Run: headless pygame with SDL's dummy video driver; simulated clock (each Clock.tick advances the game by its frame time, no real sleeping); random seed 0; keys injected as events and as key.get_pressed() state; mouse plan: one left click at the window centre at the start of phase 2, then a move to the lower-right quarter at the start of phase 3.
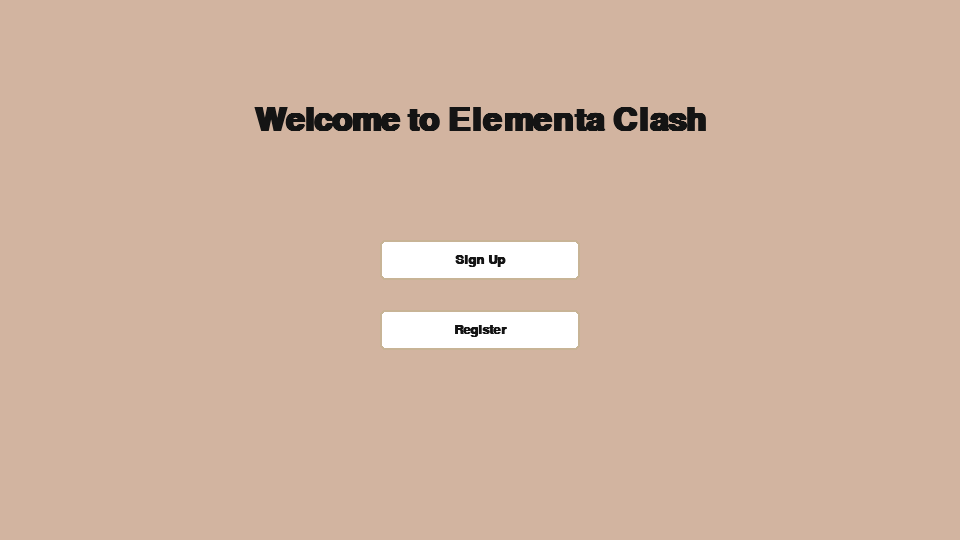
Frame 1 of 4 · flips 1–60 · no input
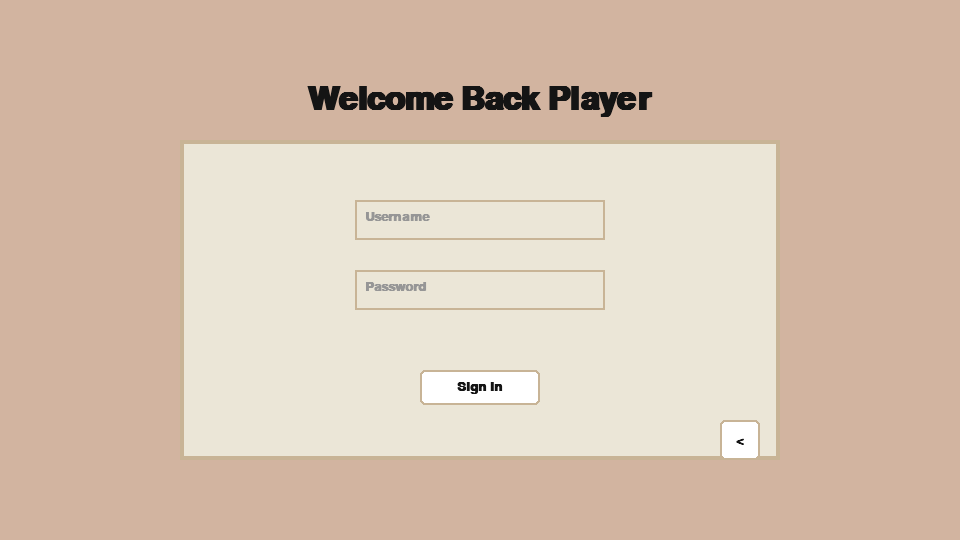
Frame 2 of 4 · flips 61–180 · clicked the window centre · tapped SPACE, RETURN · held RIGHT (→), D
Frame 3 of 4 · flips 181–300 · moved the mouse to the lower-right quarter · held DOWN (↓), S · screen unchanged from frame 2, image omitted
Frame 4 of 4 · flips 301–420 · held LEFT (←), A, UP (↑), W · screen unchanged from frame 3, image omitted

The pygame program that drew these frames:

import pygame
import sys
import random

# --- Constants ---
WIDTH, HEIGHT = 960, 540
FPS = 60

# Colors
BG_COLOR = (210, 180, 160)       # Warm beige/brown background
OVERLAY_COLOR = (235, 230, 215)  # Light beige for forms
OVERLAY_BORDER = (200, 180, 150)
POPUP_COLOR = (240, 240, 245)    # Slightly blueish white for popup
DARK_TEXT = (20, 20, 20)
WHITE = (255, 255, 255)
BTN_HOVER = (230, 230, 230)
INPUT_ACTIVE = (255, 255, 255)
INPUT_INACTIVE = (235, 230, 215)

pygame.init()

# --- UI Classes ---
class Button:
    def __init__(self, x, y, width, height, text, font, action=None):
        self.rect = pygame.Rect(x, y, width, height)
        self.text = text
        self.font = font
        self.action = action
        self.is_hovered = False

    def draw(self, surface):
        color = BTN_HOVER if self.is_hovered else WHITE
        pygame.draw.rect(surface, color, self.rect, border_radius=5)
        pygame.draw.rect(surface, OVERLAY_BORDER, self.rect, width=2, border_radius=5)
        
        text_surf = self.font.render(self.text, True, DARK_TEXT)
        text_rect = text_surf.get_rect(center=self.rect.center)
        surface.blit(text_surf, text_rect)

    def handle_event(self, event):
        if event.type == pygame.MOUSEMOTION:
            self.is_hovered = self.rect.collidepoint(event.pos)
        elif event.type == pygame.MOUSEBUTTONDOWN and event.button == 1:
            if self.is_hovered and self.action:
                self.action()

class TextInput:
    def __init__(self, x, y, width, height, placeholder, font):
        self.rect = pygame.Rect(x, y, width, height)
        self.placeholder = placeholder
        self.text = ""
        self.font = font
        self.active = False

    def draw(self, surface):
        color = INPUT_ACTIVE if self.active else INPUT_INACTIVE
        pygame.draw.rect(surface, color, self.rect)
        pygame.draw.rect(surface, OVERLAY_BORDER, self.rect, width=2)
        
        display_text = self.text if self.text else self.placeholder
        text_color = DARK_TEXT if self.text else (150, 150, 150)
        
        text_surf = self.font.render(display_text, True, text_color)
        surface.blit(text_surf, (self.rect.x + 10, self.rect.y + 10))

    def handle_event(self, event):
        if event.type == pygame.MOUSEBUTTONDOWN:
            self.active = self.rect.collidepoint(event.pos)
        elif event.type == pygame.KEYDOWN and self.active:
            if event.key == pygame.K_BACKSPACE:
                self.text = self.text[:-1]
            else:
                if len(self.text) < 20: # Limit length
                    self.text += event.unicode


# --- Main Application State Manager ---
class GameApp:
    def __init__(self):
        self.screen = pygame.display.set_mode((WIDTH, HEIGHT))
        pygame.display.set_caption("Auth Page")
        self.clock = pygame.time.Clock()
        
        # Fonts
        self.title_font = pygame.font.SysFont(name="arial", size=48, bold=True)
        self.font = pygame.font.SysFont(name="arial", size=20, bold=True)
        
        self.state = "MAIN_MENU"
        self.security_code = [str(random.randint(0, 9))]
        self.init_ui()

    def init_ui(self):
        # Center coordinates
        cx = WIDTH // 2

        # Main Menu UI
        self.btn_main_signin = Button(cx - 100, 240, 200, 40, "Sign Up", self.font, lambda: self.set_state("SIGN_IN"))
        self.btn_main_register = Button(cx - 100, 310, 200, 40, "Register", self.font, lambda: self.set_state("REGISTER"))

        # Sign In UI
        self.input_si_user = TextInput(cx - 125, 200, 250, 40, "Username", self.font)
        self.input_si_pass = TextInput(cx - 125, 270, 250, 40, "Password", self.font)
        self.btn_si_submit = Button(cx - 60, 370, 120, 35, "Sign In", self.font, lambda: print(f"Login: {self.input_si_user.text}"))
        self.btn_si_back = Button(720, 420, 40, 40, "<", self.font, lambda: self.set_state("MAIN_MENU"))

        # Register UI
        self.input_reg_user = TextInput(cx - 125, 180, 250, 40, "Username", self.font)
        self.input_reg_pass = TextInput(cx - 125, 250, 250, 40, "Password", self.font)
        self.input_reg_conf = TextInput(cx - 125, 320, 250, 40, "Confirm Pass", self.font)
        self.btn_reg_submit = Button(cx - 60, 400, 120, 35, "Register", self.font, lambda: self.set_state("SECURITY_POPUP"))
        self.btn_reg_back = Button(720, 440, 40, 40, "<", self.font, lambda: self.set_state("MAIN_MENU"))

        # Security Popup UI
        self.btn_sec_new = Button(cx - 150, 350, 140, 40, "New Code", self.font, self.generate_new_code)
        self.btn_sec_conf = Button(cx + 10, 350, 140, 40, "Confirm", self.font, lambda: self.set_state("MAIN_MENU"))

    def set_state(self, new_state):
        self.state = new_state

    def generate_new_code(self):
        self.security_code = str(random.randint(100000, 999999))

    def run(self):
        while True:
            self.handle_events()
            self.draw()
            pygame.display.flip()
            self.clock.tick(FPS)

    def handle_events(self):
        events = pygame.event.get()
        for event in events:
            if event.type == pygame.QUIT:
                pygame.quit()
                sys.exit()

            # Route events based on state
            if self.state == "MAIN_MENU":
                self.btn_main_signin.handle_event(event)
                self.btn_main_register.handle_event(event)
            elif self.state == "SIGN_IN":
                self.input_si_user.handle_event(event)
                self.input_si_pass.handle_event(event)
                self.btn_si_submit.handle_event(event)
                self.btn_si_back.handle_event(event)
            elif self.state == "REGISTER":
                self.input_reg_user.handle_event(event)
                self.input_reg_pass.handle_event(event)
                self.input_reg_conf.handle_event(event)
                self.btn_reg_submit.handle_event(event)
                self.btn_reg_back.handle_event(event)
            elif self.state == "SECURITY_POPUP":
                self.btn_sec_new.handle_event(event)
                self.btn_sec_conf.handle_event(event)

    def draw_text(self, text, y_pos):
        text_surf = self.title_font.render(text, True, DARK_TEXT)
        text_rect = text_surf.get_rect(center=(WIDTH // 2, y_pos))
        self.screen.blit(text_surf, text_rect)

    def draw_overlay_panel(self, width, height, y_offset=0):
        panel_rect = pygame.Rect(0, 0, width, height)
        panel_rect.center = (WIDTH // 2, HEIGHT // 2 + y_offset)
        pygame.draw.rect(self.screen, OVERLAY_COLOR, panel_rect)
        pygame.draw.rect(self.screen, OVERLAY_BORDER, panel_rect, width=4)
        return panel_rect

    def draw(self):
        self.screen.fill(BG_COLOR)

        if self.state == "MAIN_MENU":
            self.draw_text("Welcome to Elementa Clash", 120)
            self.btn_main_signin.draw(self.screen)
            self.btn_main_register.draw(self.screen)

        elif self.state == "SIGN_IN":
            self.draw_text("Welcome Back Player", 100)
            self.draw_overlay_panel(600, 320, y_offset=30)
            self.input_si_user.draw(self.screen)
            self.input_si_pass.draw(self.screen)
            self.btn_si_submit.draw(self.screen)
            self.btn_si_back.draw(self.screen)

        elif self.state in ["REGISTER", "SECURITY_POPUP"]:
            # Register screen is drawn for both states
            self.draw_text("Lets Get Registered", 80)
            self.draw_overlay_panel(600, 360, y_offset=40)
            self.input_reg_user.draw(self.screen)
            self.input_reg_pass.draw(self.screen)
            self.input_reg_conf.draw(self.screen)
            self.btn_reg_submit.draw(self.screen)
            self.btn_reg_back.draw(self.screen)

            if self.state == "SECURITY_POPUP":
                # Draw dimming effect
                dim = pygame.Surface((WIDTH, HEIGHT))
                dim.set_alpha(128)
                dim.fill((0, 0, 0))
                self.screen.blit(dim, (0, 0))
                
                # Draw Popup
                popup_rect = pygame.Rect(0, 0, 500, 250)
                popup_rect.center = (WIDTH // 2, HEIGHT // 2)
                pygame.draw.rect(self.screen, POPUP_COLOR, popup_rect, border_radius=10)
                
                # Popup Header
                pygame.draw.line(self.screen, DARK_TEXT, (popup_rect.left + 20, popup_rect.top + 50), (popup_rect.right - 20, popup_rect.top + 50), 2)
                header = self.title_font.render("Security Code!!", True, DARK_TEXT)
                self.screen.blit(header, header.get_rect(center=(WIDTH // 2, popup_rect.top + 25)))
                
                # Popup Text
                info = self.font.render(f"Remember the security code \"{self.security_code}\"", True, DARK_TEXT)
                self.screen.blit(info, info.get_rect(center=(WIDTH // 2, popup_rect.centery)))
                
                # Bottom Dark Bar (mimicking the image)
                bottom_bar = pygame.Rect(popup_rect.left, popup_rect.bottom - 70, popup_rect.width, 70)
                pygame.draw.rect(self.screen, (60, 60, 70), bottom_bar, border_bottom_left_radius=10, border_bottom_right_radius=10)
                
                self.btn_sec_new.draw(self.screen)
                self.btn_sec_conf.draw(self.screen)

if __name__ == "__main__":
    app = GameApp()
    app.run()
